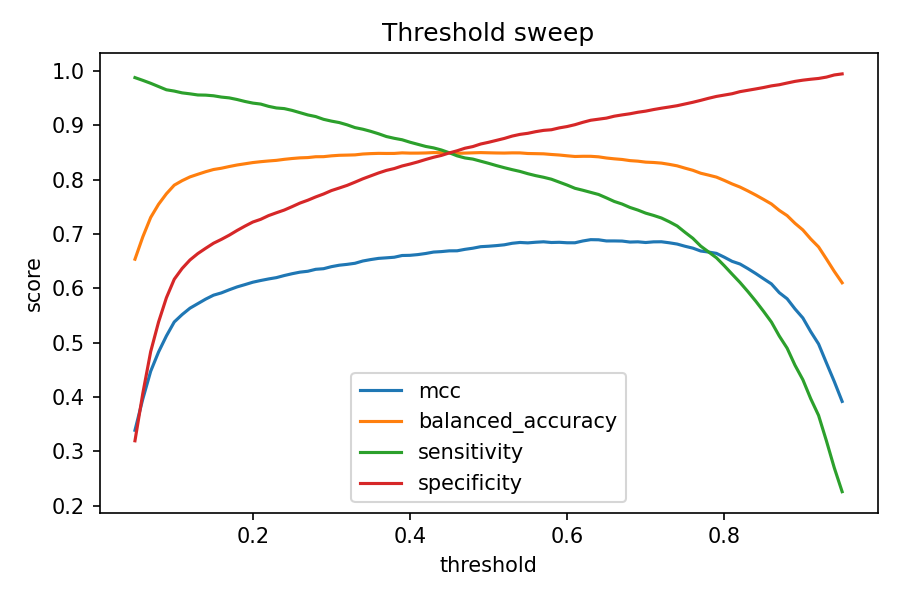

The file beside this chart, header and first rows:
threshold, mcc, balanced_accuracy, sensitivity, specificity
0.05, 0.3389, 0.6538, 0.988, 0.3195
0.06, 0.3966, 0.695, 0.983, 0.407
0.07, 0.4475, 0.7306, 0.9776, 0.4837
0.08, 0.4829, 0.7548, 0.9716, 0.538
0.09, 0.5125, 0.7742, 0.9656, 0.5828
0.1, 0.5383, 0.7901, 0.9633, 0.6169
0.11, 0.5519, 0.7983, 0.96, 0.6367
0.12, 0.5636, 0.8053, 0.9582, 0.6524
0.13, 0.572, 0.8101, 0.9561, 0.6642
0.14, 0.5803, 0.8148, 0.9558, 0.6739
0.15, 0.5876, 0.8189, 0.9546, 0.6832
0.16, 0.5918, 0.8212, 0.9522, 0.6903
0.17, 0.5975, 0.8244, 0.9507, 0.698
0.18, 0.6028, 0.8272, 0.9477, 0.7067
0.19, 0.6071, 0.8294, 0.9441, 0.7147
0.2, 0.6114, 0.8317, 0.9411, 0.7222
0.21, 0.6146, 0.8333, 0.9393, 0.7272
0.22, 0.6174, 0.8346, 0.9352, 0.734
0.23, 0.6199, 0.8357, 0.9322, 0.7393
0.24, 0.6237, 0.8376, 0.931, 0.7443
0.25, 0.6271, 0.8391, 0.9277, 0.7506
0.26, 0.63, 0.8403, 0.9235, 0.7571
0.27, 0.6316, 0.8409, 0.9193, 0.7624
0.28, 0.6352, 0.8424, 0.9163, 0.7684
0.29, 0.6363, 0.8425, 0.9113, 0.7738
0.3, 0.6401, 0.844, 0.908, 0.7801
0.31, 0.6427, 0.8451, 0.9053, 0.7848
0.32, 0.6443, 0.8454, 0.9011, 0.7897
0.33, 0.6463, 0.8458, 0.896, 0.7956
0.34, 0.6505, 0.8474, 0.893, 0.8018
0.35, 0.6531, 0.8481, 0.8892, 0.8071
0.36, 0.6553, 0.8486, 0.8847, 0.8125
0.37, 0.6563, 0.8484, 0.8796, 0.8173
0.38, 0.6574, 0.8485, 0.8763, 0.8207
0.39, 0.6606, 0.8495, 0.8736, 0.8254
0.4, 0.6609, 0.849, 0.8691, 0.8289
0.41, 0.6623, 0.8491, 0.8653, 0.8329
0.42, 0.6643, 0.8494, 0.8614, 0.8373
0.43, 0.6669, 0.85, 0.8587, 0.8414
0.44, 0.6678, 0.8498, 0.8548, 0.8448
0.45, 0.6692, 0.8496, 0.8497, 0.8494
0.46, 0.6693, 0.8487, 0.844, 0.8534
0.47, 0.672, 0.8491, 0.8402, 0.8581
0.48, 0.674, 0.8496, 0.8381, 0.8611
0.49, 0.6768, 0.85, 0.8342, 0.8658
0.5, 0.6777, 0.8496, 0.8303, 0.869
0.51, 0.6788, 0.8493, 0.8261, 0.8725
0.52, 0.6803, 0.8491, 0.8222, 0.8761
0.53, 0.6831, 0.8495, 0.8186, 0.8804
0.54, 0.6846, 0.8495, 0.8154, 0.8835
0.55, 0.6838, 0.8483, 0.8112, 0.8855
0.56, 0.685, 0.8481, 0.8076, 0.8885
0.57, 0.6858, 0.8478, 0.8046, 0.8909
0.58, 0.6845, 0.8465, 0.801, 0.8921
0.59, 0.6849, 0.8456, 0.7956, 0.8955
0.6, 0.684, 0.8441, 0.7903, 0.898
0.61, 0.684, 0.8428, 0.7843, 0.9014
0.62, 0.6874, 0.8432, 0.7807, 0.9057
0.63, 0.6898, 0.8432, 0.7768, 0.9095
0.64, 0.6895, 0.8422, 0.7729, 0.9115
... 31 more rows
